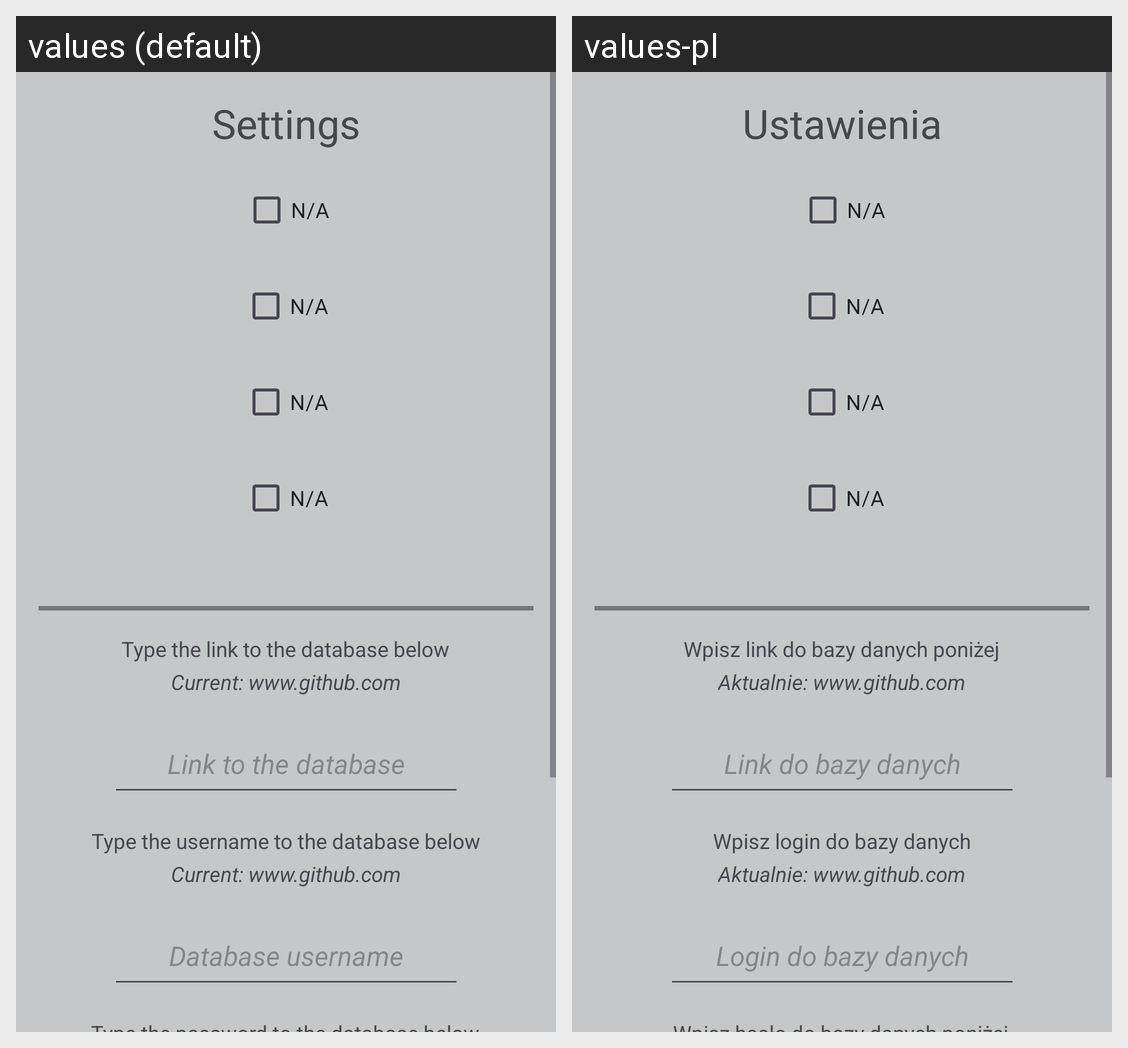

Locale-by-locale string values for the Android screen shown in this grid:
Android screen res/layout/fragment_settings.xml rendered under 2 locales, left to right: values (default), values-pl. Device: Nexus 5 (rendered at 1080×1920; each locale shown at half size, 540×960, under a caption strip naming it); theme Theme.QuizApp.
Strings drawn on this screen, with the default value and each locale's value (text and hints the layout hard-codes, and strings that could not be matched under every locale, appear in the picture but are not listed):

to_be_done
  values: N/A
  values-pl: N/A  [not translated; the default value is used]

action_settings
  values: Settings
  values-pl: Ustawienia

database_link
  values: Type the link to the database below
  values-pl: Wpisz link do bazy danych poniżej

current_text
  values: Current: www.github.com
  values-pl: Aktualnie: www.github.com

db_link_hint
  values: Link to the database
  values-pl: Link do bazy danych

db_username
  values: Type the username to the database below
  values-pl: Wpisz login do bazy danych

username_hint
  values: Database username
  values-pl: Login do bazy danych
